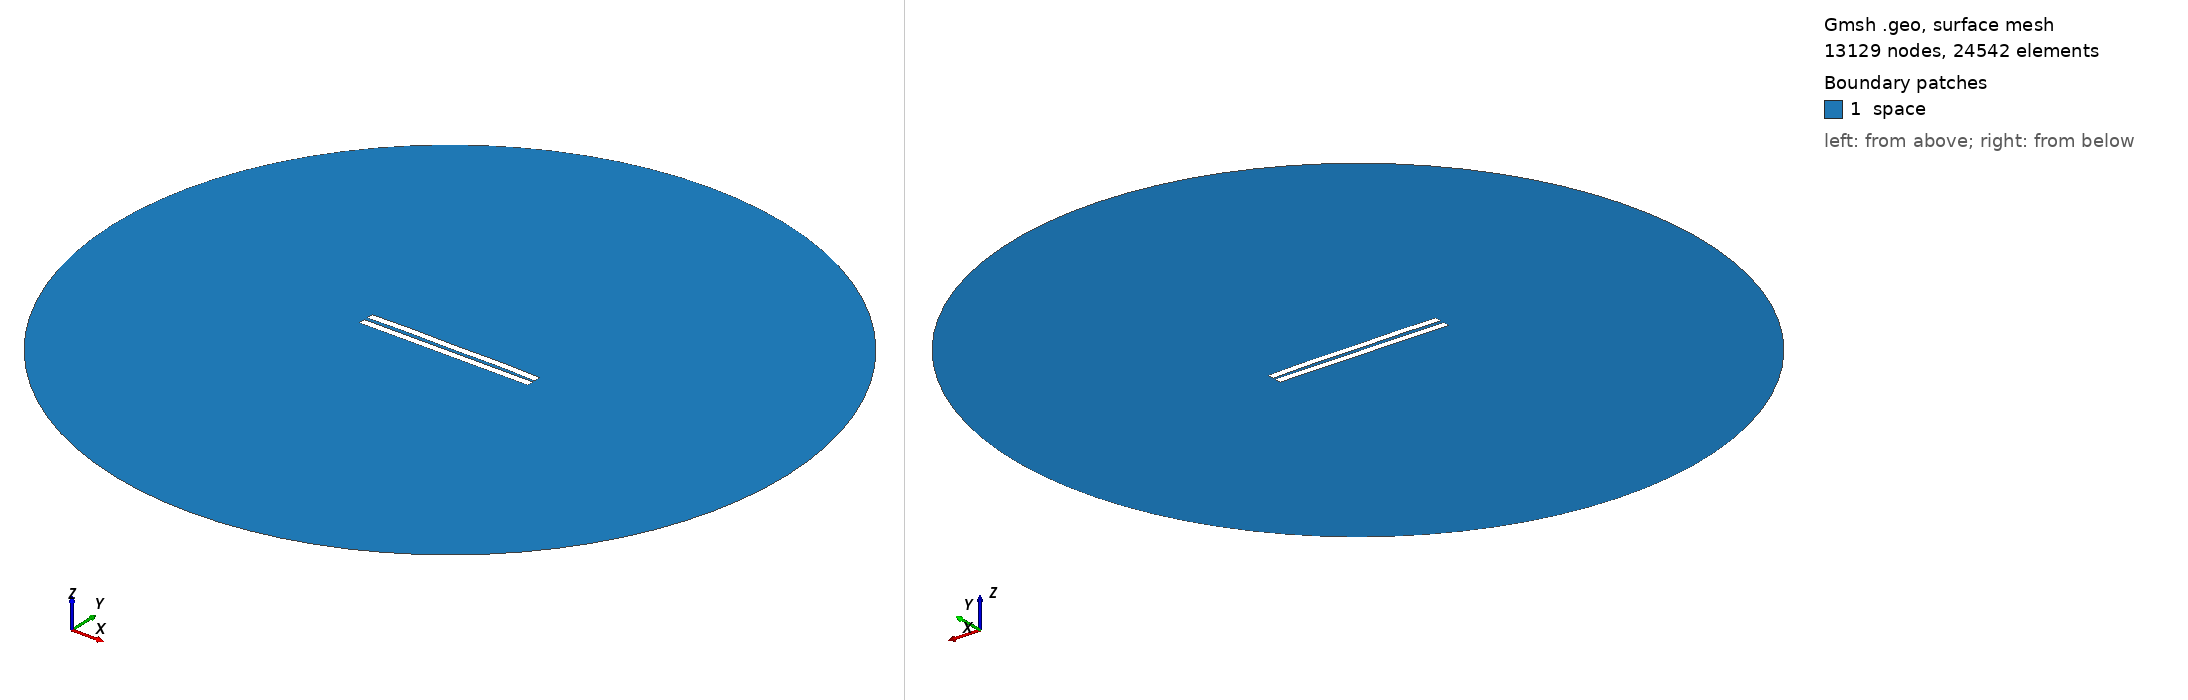

Gmsh geometry script, surface-meshed: 13129 nodes, 24542 surface elements. Boundary patches (legend numbers): 1 space. Left view from above one corner, right view from below the opposite corner. Legend entries are the model's physical surfaces. The drawing asked Gmsh for element sizes between 1% and 20% of the model's largest extent; the script's own settings can give other sizes.

=== 1990.geo (drawn) ===
//---------------------------------------
// Geometry kernel
//---------------------------------------

SetFactory("OpenCASCADE");



//---------------------------------------
// Parameters of the geometry
//---------------------------------------

// Overetch of the upper plate
overetch = 0.0;

// Distance between the plates
distance = 2.25;

// Discretization over the x axis (for the deformation)
nx = 50; 

// Length of the plate
L = 100 - overetch; 

// Number of modes
n = 4; 

// 1st mode coefficient
coeff(1) = -0.15;
beta(1) = 0.596864 * 3.1415926535 / L;

// 2nd mode coefficient
coeff(2) = 0.15;
beta(2) = 1.49418 * 3.1415926535 / L;

// 3rd mode coefficient
coeff(3) = 0.0;
beta(3) = 2.50025 * 3.1415926535 / L;

// 4th mode coefficient
coeff(4) = 0.15;
beta(4) = 3.49999 * 3.1415926535 / L;



//---------------------------------------
// Upper plate (deformed rectangle)
//---------------------------------------

// Coordiantes of the upper plate
xmin = -50;
xmax = 50 - overetch;

// Height of the upper plate
yheight = 4 - 2 * overetch;

// Indexes of the points
UpperID[] = {};
LowerID[] = {};
LeftID[] = {};
RightID[] = {};

// Point index
p = 1;

// Horizontal edges
For i In {1:nx}
    x = xmin + (i-1)*(xmax - xmin)/(nx-1);

    y_bottom = distance / 2 + overetch;
    For j In {1:n}
        C = (Cosh(beta(j)*L) + Cos(beta(j)*L)) / (Sinh(beta(j)*L) + Sin(beta(j)*L));
        y_bottom  = y_bottom + coeff(j) * (Cosh(beta(j)*(x+50)) - Cos(beta(j)*(x+50)) - C * (Sinh(beta(j)*(x+50)) - Sin(beta(j)*(x+50))));
    EndFor

    y_top = y_bottom + yheight;

    Point(p) = {x, y_top, 0, 1.0};
    UpperID[i] = p;
    p = p + 1;

    Point(p) = {x, y_bottom, 0, 1.0};
    LowerID[i] = p;
    p = p + 1;
EndFor

// Create point lists
UpperPts[] = {}; LowerPts[] = {};
For i In {1:nx}
  UpperPts[] += {UpperID[i]};
  LowerPts[] += {LowerID[i]};
EndFor

// Build splines
Spline(1) = {UpperPts[]};
Spline(2) = {LowerPts[]};
Line(3) = {LowerPts[nx-1], UpperPts[nx-1]};
Line(4) = {LowerPts[0], UpperPts[0]};

// Build the plane surface
Curve Loop(1) = {2, 3, -1, -4};
Plane Surface(1) = {1};



//---------------------------------------
// Lower plate (rectangle)
//---------------------------------------

// Vertices
Point(1001) = {-50, -1, 0, 1.0};
Point(1002) = { 50, -1, 0, 1.0};
Point(1003) = { 50,  -5, 0, 1.0};
Point(1004) = {-50,  -5, 0, 1.0};

// Edges
Line(5) = {1001, 1002};
Line(6) = {1002, 1003};
Line(7) = {1003, 1004};
Line(8) = {1004, 1001};

// Plane surface
Line Loop(2) = {5, 6, 7, 8};
Plane Surface(2) = {2}; 



//---------------------------------------
// Outer (fictious) boundary
//---------------------------------------

// Points
Point(1005) = {0, 0, 0};       // Center
Point(1006) = {200, 0, 0};     // Start point
Point(1007) = {0, 200, 0};     // 90 degrees
Point(1008) = {-200, 0, 0};    // 180 degrees
Point(1009) = {0, -200, 0};    // 270 degrees

// Circle arcs (each needs start, center, end)
Circle(9) = {1006, 1005, 1007};
Circle(10) = {1007, 1005, 1008};
Circle(11) = {1008, 1005, 1009};
Circle(12) = {1009, 1005, 1006};

// Plane surface for the entire domain
Curve Loop(3) = {9, 10, 11, 12};
Surface(3) = {3};

// Subtract the plates from the whole domain to obtain the actual domain where we want to solve the equations
BooleanDifference{ Surface{3}; Delete; }{ Surface{1}; Surface{2}; Delete; }




//---------------------------------------
// Transfinite Lines/Curves
//---------------------------------------

// Set the number of points on the boundaries
r = 7;

// Plates
Transfinite Curve {1, 2} = 50*r Using Progression 1;
Transfinite Curve {3, 4} = 2*r Using Progression 1;
Transfinite Line {5, 7} = 50*r Using Progression 1;
Transfinite Line {6, 8} = 2*r Using Progression 1;

// Outer boundary
Transfinite Line {9, 10, 11, 12} = 20 Using Progression 1;



//---------------------------------------
// Physical groups
//---------------------------------------                

// Physical curves (boundaries)
Physical Line("force_segment", 10) = {2};
Physical Line("upper_plate", 11) = {1, 3, 4};
Physical Line("lower_plate", 12) = {5, 6, 7, 8};
Physical Line("boundary", 20) = {9, 10, 11, 12};

// Physical Surfaces
Physical Surface("space", 30) = {3};



//---------------------------------------
// 6. Generate the Mesh
//---------------------------------------

// 2D mesh generation
Mesh 2;
